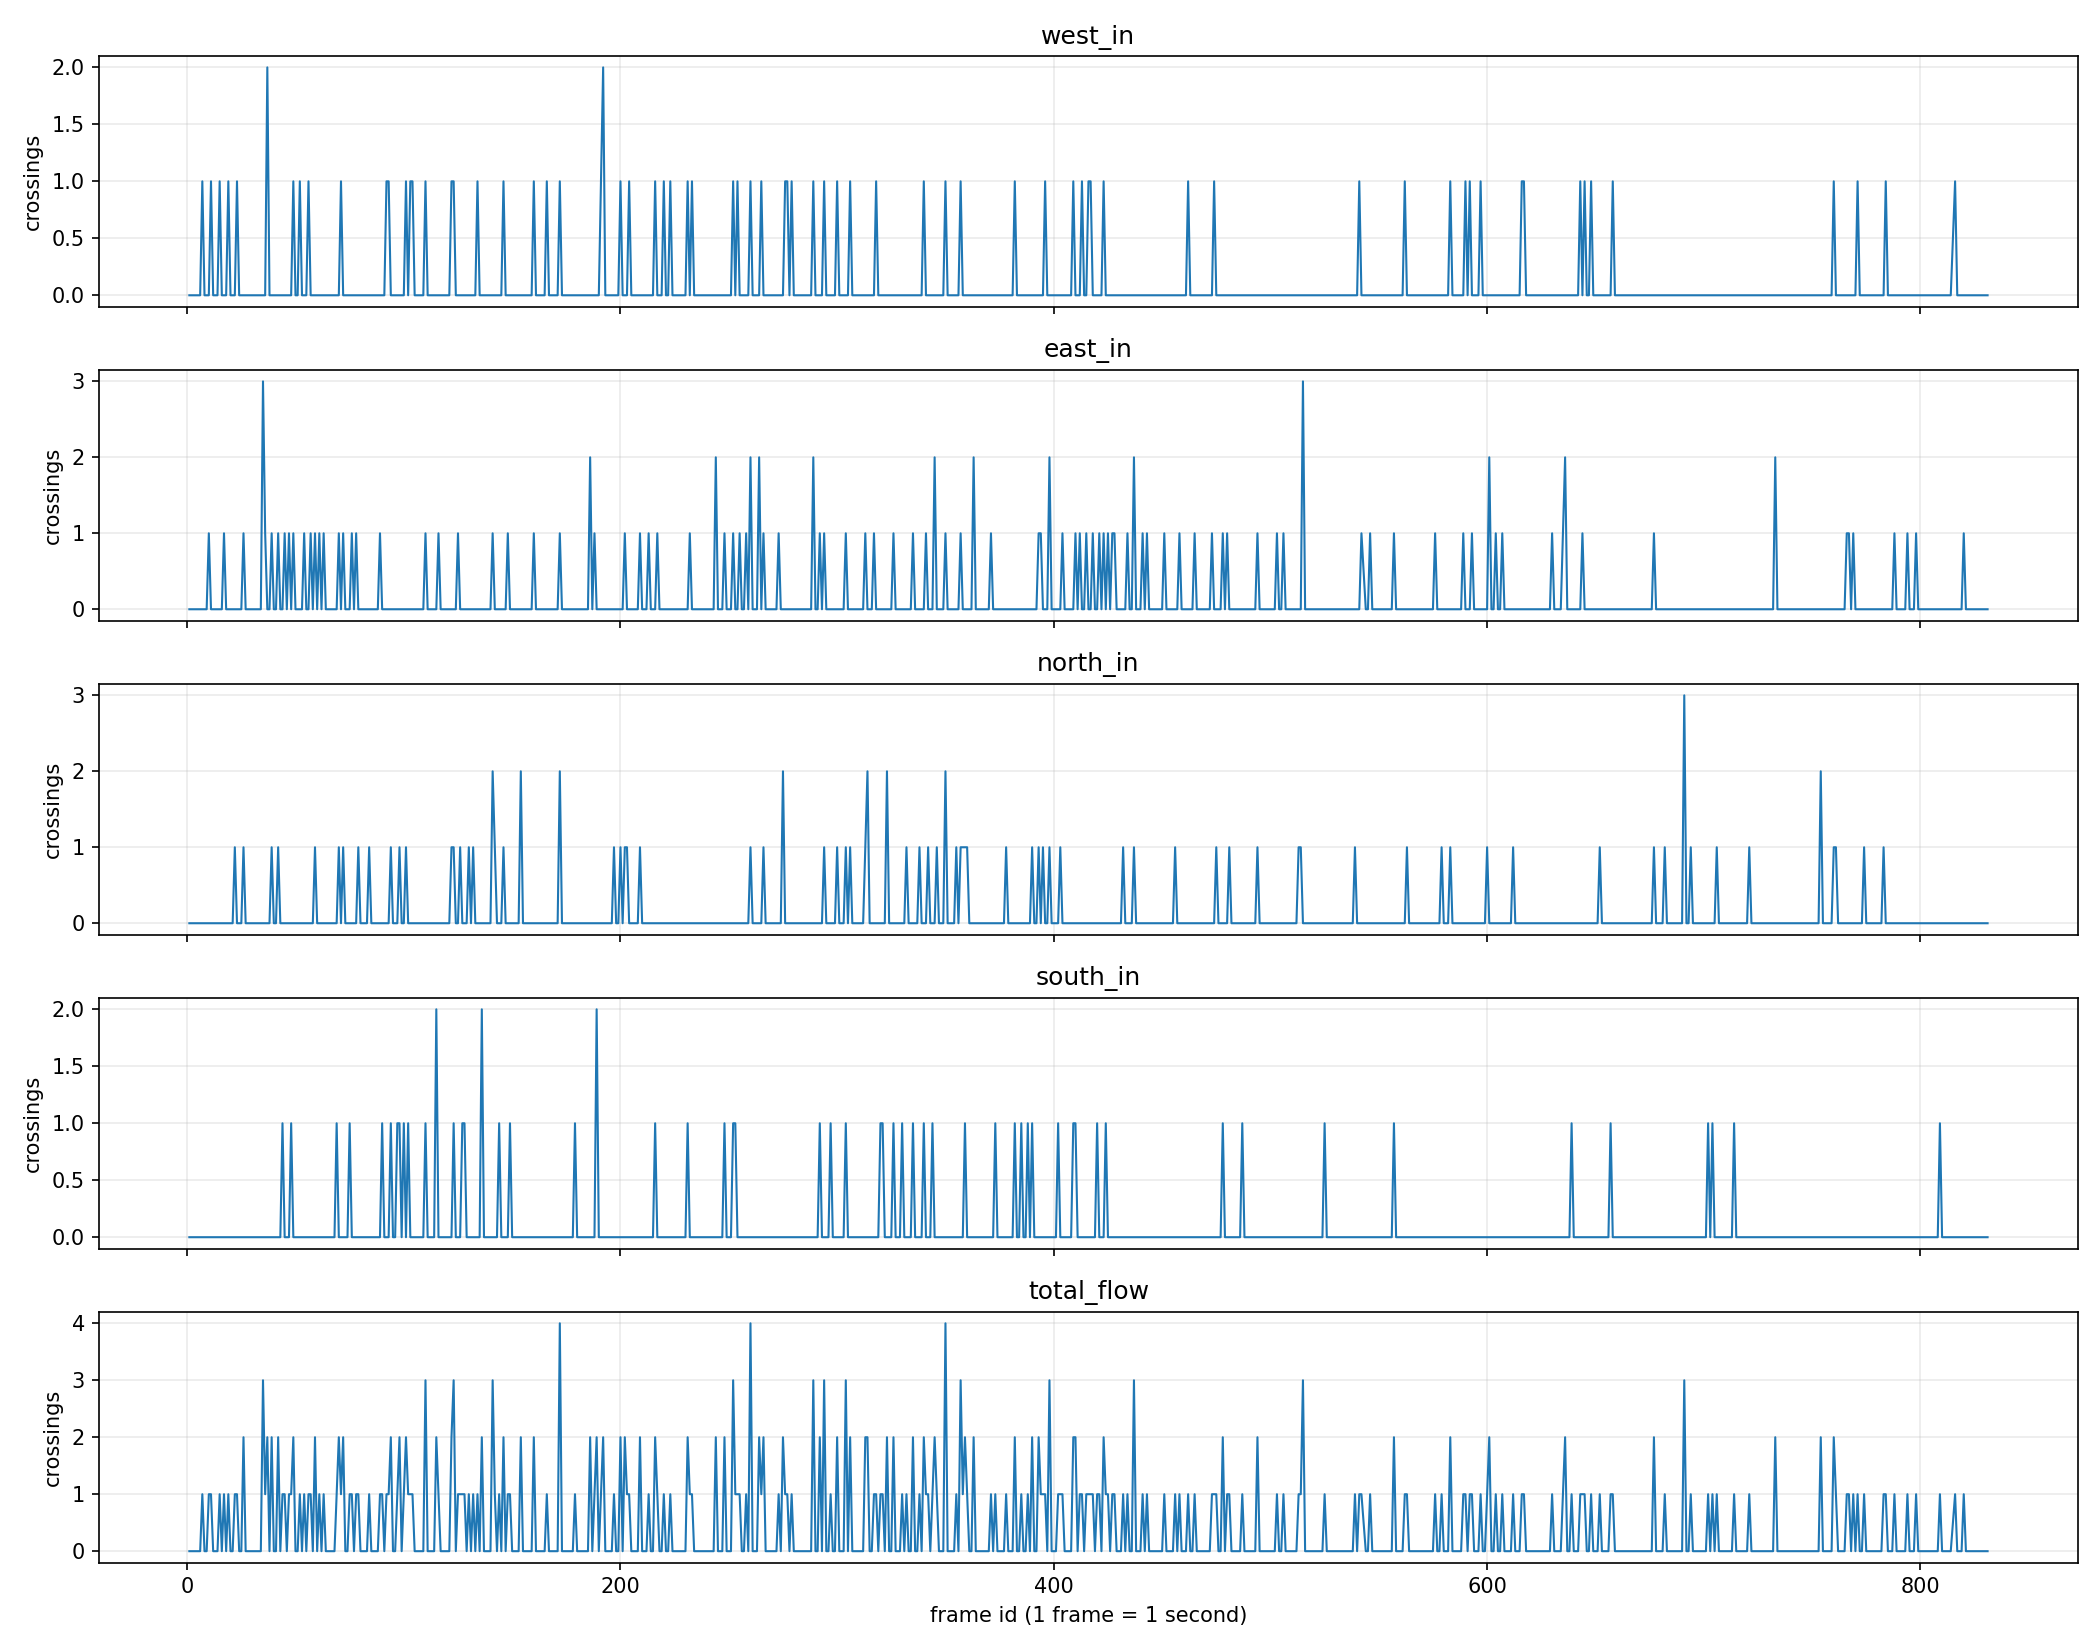

Source data for this figure (header and first rows):
frame_id, west_in, east_in, north_in, south_in, total_flow
1, 0, 0, 0, 0, 0
2, 0, 0, 0, 0, 0
5, 0, 0, 0, 0, 0
6, 0, 0, 0, 0, 0
7, 1, 0, 0, 0, 1
8, 0, 0, 0, 0, 0
9, 0, 0, 0, 0, 0
10, 0, 1, 0, 0, 1
11, 1, 0, 0, 0, 1
12, 0, 0, 0, 0, 0
13, 0, 0, 0, 0, 0
14, 0, 0, 0, 0, 0
15, 1, 0, 0, 0, 1
16, 0, 0, 0, 0, 0
17, 0, 1, 0, 0, 1
18, 0, 0, 0, 0, 0
19, 1, 0, 0, 0, 1
20, 0, 0, 0, 0, 0
21, 0, 0, 0, 0, 0
22, 0, 0, 1, 0, 1
23, 1, 0, 0, 0, 1
24, 0, 0, 0, 0, 0
25, 0, 0, 0, 0, 0
26, 0, 1, 1, 0, 2
27, 0, 0, 0, 0, 0
28, 0, 0, 0, 0, 0
29, 0, 0, 0, 0, 0
30, 0, 0, 0, 0, 0
31, 0, 0, 0, 0, 0
32, 0, 0, 0, 0, 0
33, 0, 0, 0, 0, 0
34, 0, 0, 0, 0, 0
35, 0, 3, 0, 0, 3
36, 0, 1, 0, 0, 1
37, 2, 0, 0, 0, 2
38, 0, 0, 0, 0, 0
39, 0, 1, 1, 0, 2
40, 0, 0, 0, 0, 0
41, 0, 0, 0, 0, 0
42, 0, 1, 1, 0, 2
43, 0, 0, 0, 0, 0
44, 0, 0, 0, 1, 1
45, 0, 1, 0, 0, 1
46, 0, 0, 0, 0, 0
47, 0, 1, 0, 0, 1
48, 0, 0, 0, 1, 1
49, 1, 1, 0, 0, 2
50, 0, 0, 0, 0, 0
51, 0, 0, 0, 0, 0
52, 1, 0, 0, 0, 1
53, 0, 0, 0, 0, 0
54, 0, 1, 0, 0, 1
55, 0, 0, 0, 0, 0
56, 1, 0, 0, 0, 1
57, 0, 1, 0, 0, 1
58, 0, 0, 0, 0, 0
59, 0, 1, 1, 0, 2
60, 0, 0, 0, 0, 0
61, 0, 1, 0, 0, 1
62, 0, 0, 0, 0, 0
... 756 more rows
